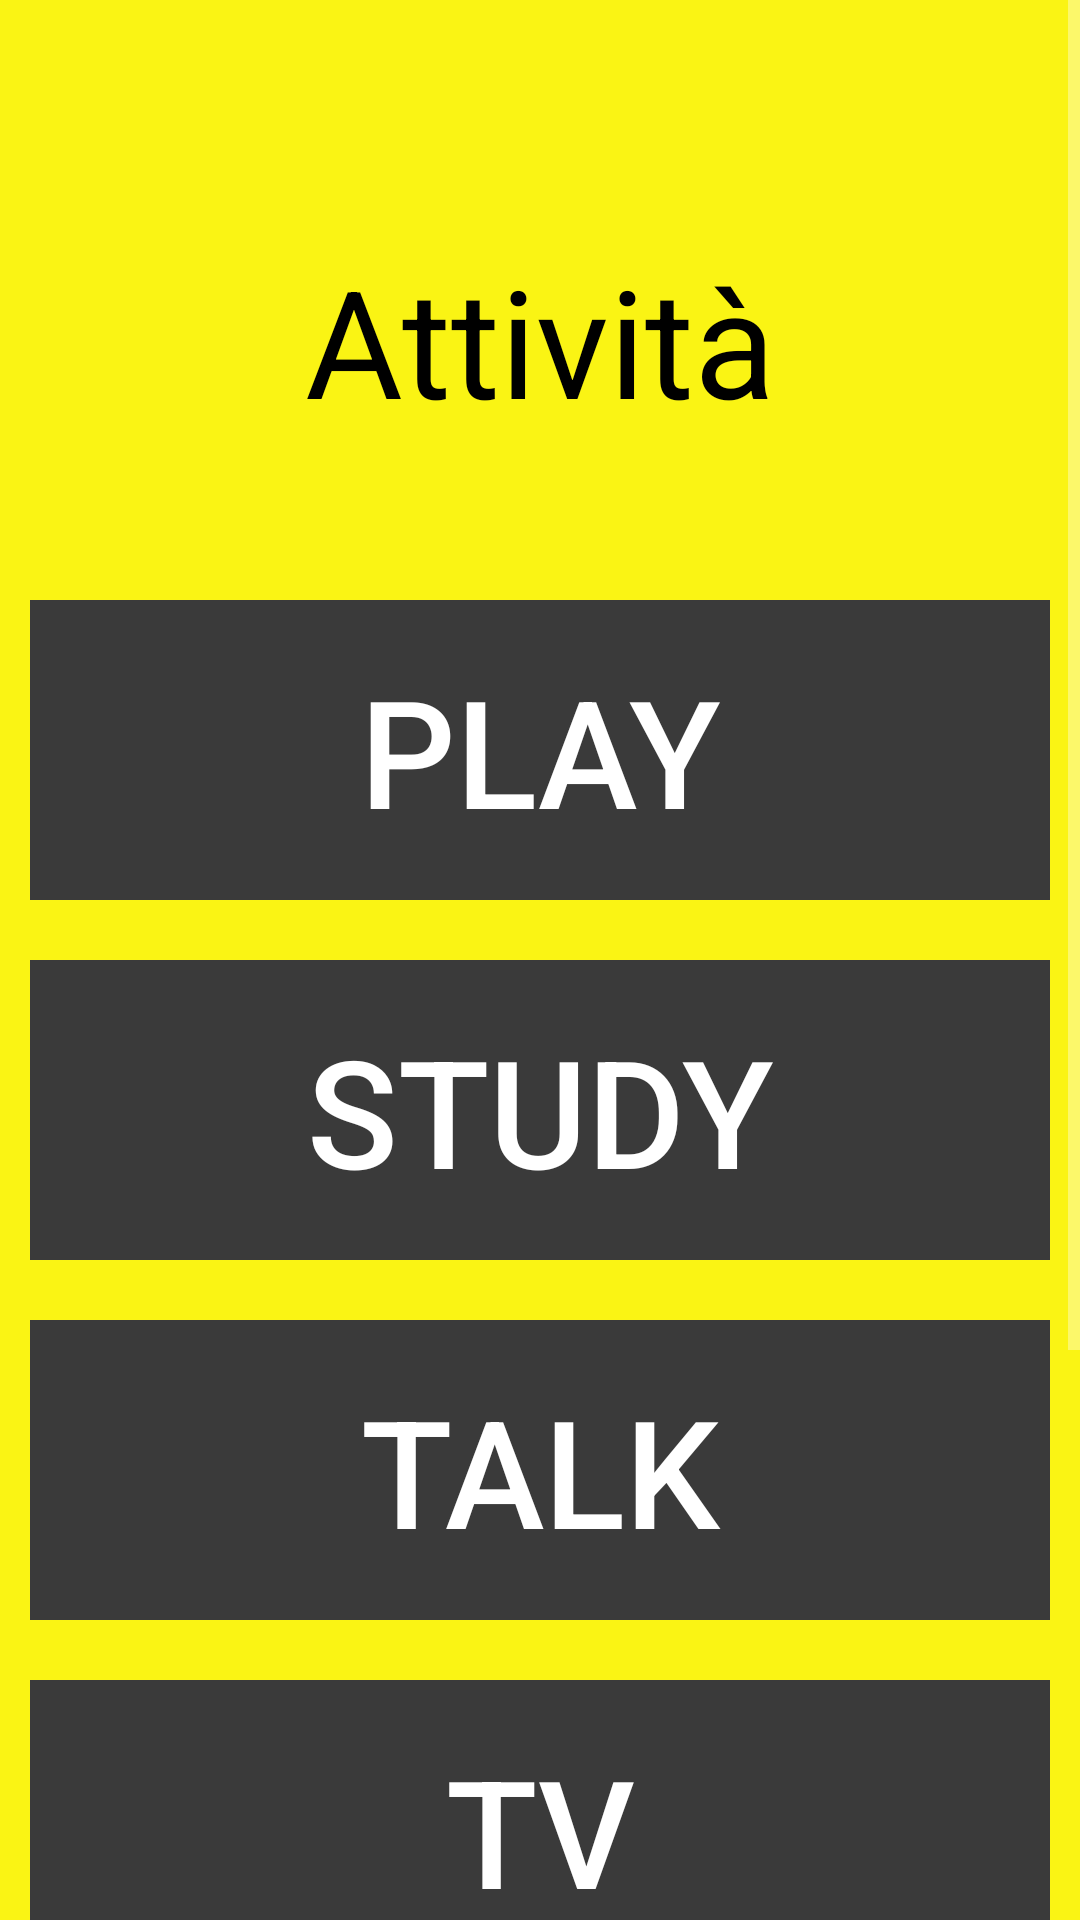

The Android layout XML behind this screen, and the referenced resources:
<!-- AndroidManifest.xml: application theme Theme.AppCompat.NoActionBar -->
<!-- res/layout/activity_dummy_generated.xml -->
<?xml version="1.0" encoding="utf-8"?>
<ScrollView
        xmlns:android="http://schemas.android.com/apk/res/android"
        android:layout_width="fill_parent"
        android:layout_height="fill_parent"
        android:orientation="vertical"
        android:fillViewport="false"
        android:background="#FAF414">
    <LinearLayout
            android:layout_width="match_parent"
            android:layout_height="match_parent"
            android:orientation="vertical"
            android:layout_marginBottom="10dp"
            android:id="@+id/buttons">
        <TextView
                android:text="Attività"
                android:layout_width="match_parent"
                android:layout_height="110dp" android:id="@+id/textView" android:layout_weight="1"
                android:textSize="50sp" android:textAlignment="center" android:textColor="@android:color/background_dark"
                android:layout_marginTop="80dp"/>
        <Button
                style="?android:attr/buttonBarButtonStyle"
                android:text="Play"
                android:layout_margin="10dp"
                android:textColor="@android:color/white"
                android:layout_width="match_parent"
                android:layout_height="100dp"
                android:id="@+id/b1" android:layout_weight="1"
                android:textSize="50sp"
                android:background="#3a3a3a"/>
        <Button
                style="?android:attr/buttonBarButtonStyle"
                android:text="Study"
                android:layout_margin="10dp"
                android:textColor="@android:color/white"
                android:layout_width="match_parent"
                android:layout_height="100dp"
                android:id="@+id/b2" android:layout_weight="1"
                android:textSize="50sp"
                android:background="#3a3a3a"/>
        <Button
                style="?android:attr/buttonBarButtonStyle"
                android:text="Talk"
                android:layout_margin="10dp"
                android:textColor="@android:color/white"
                android:layout_width="match_parent"
                android:layout_height="100dp"
                android:id="@+id/b3" android:layout_weight="1"
                android:textSize="50sp"
                android:background="#3a3a3a"/>
        <Button
                style="?android:attr/buttonBarButtonStyle"
                android:text="TV"
                android:layout_margin="10dp"
                android:textColor="@android:color/white"
                android:layout_width="match_parent"
                android:layout_height="100dp"
                android:id="@+id/b4" android:layout_weight="1"
                android:textSize="50sp"
                android:background="#3a3a3a"/>
        <Button
                style="?android:attr/buttonBarButtonStyle"
                android:text="Try"
                android:layout_margin="10dp"
                android:textColor="@android:color/white"
                android:layout_width="match_parent"
                android:layout_height="100dp"
                android:id="@+id/b5" android:layout_weight="1"
                android:textSize="50sp"
                android:background="#3a3a3a"/>
        <Button
                style="?android:attr/buttonBarButtonStyle"
                android:text="Try"
                android:layout_margin="10dp"
                android:textColor="@android:color/white"
                android:layout_width="match_parent"
                android:layout_height="100dp"
                android:id="@+id/b6" android:layout_weight="1"
                android:textSize="50sp"
                android:background="#3a3a3a"/>
    </LinearLayout>
</ScrollView>
<!-- resources referenced by this layout -->
<resources>

</resources>
